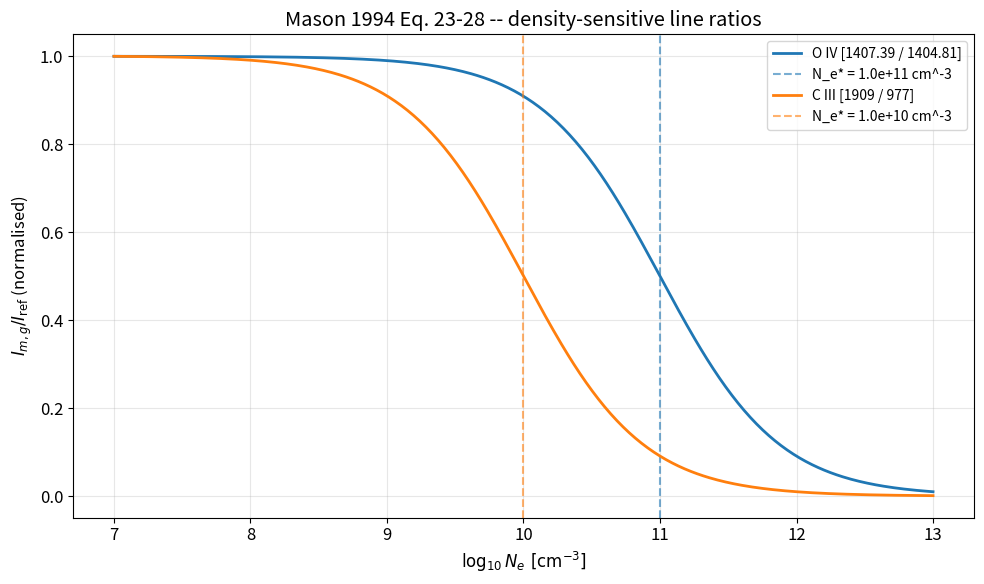
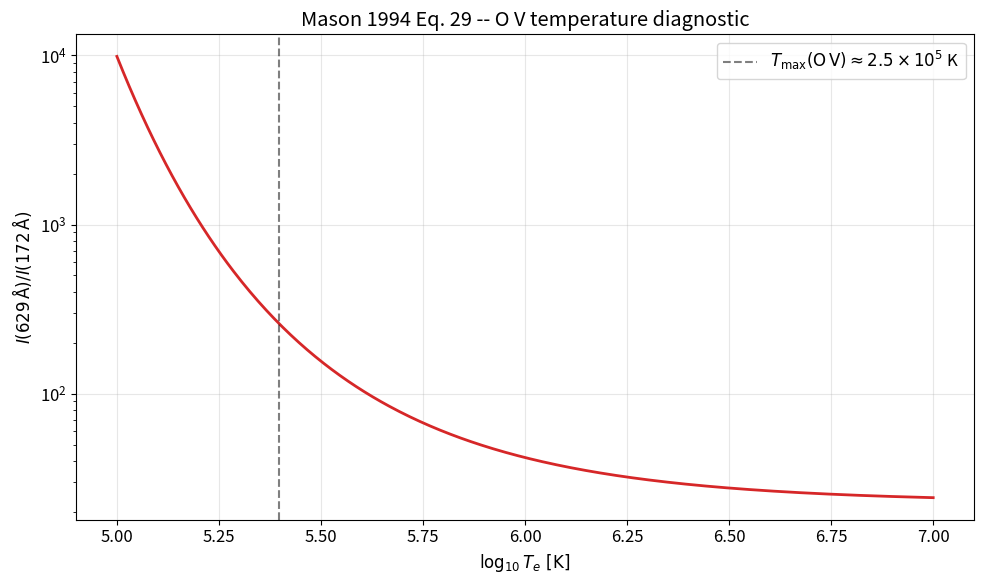
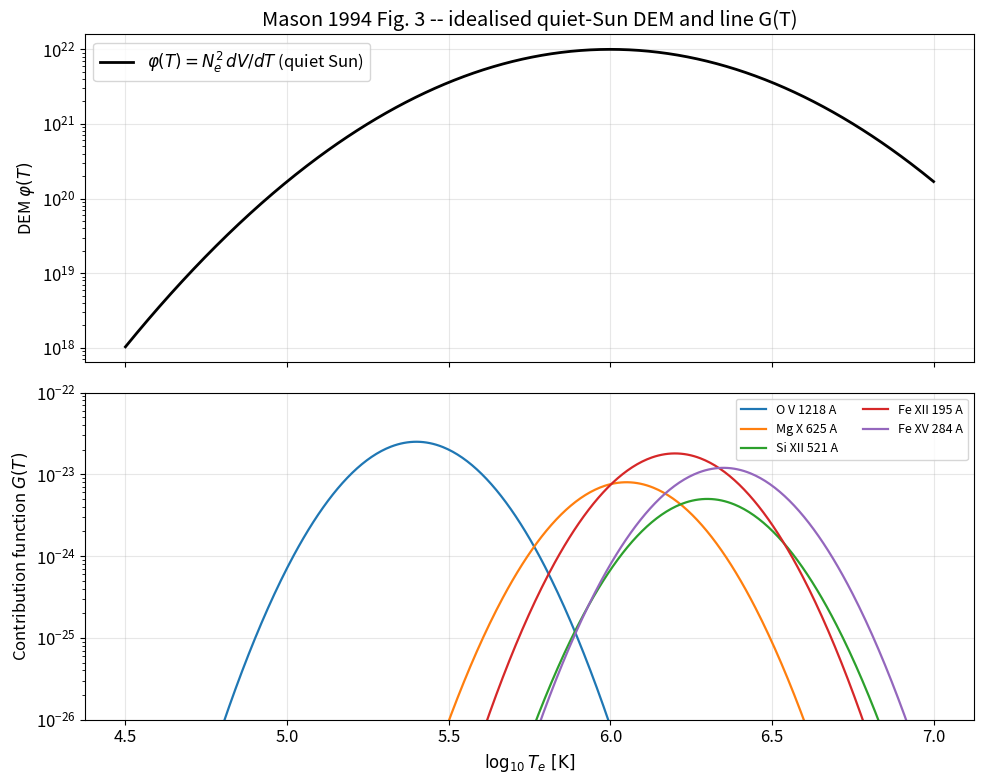
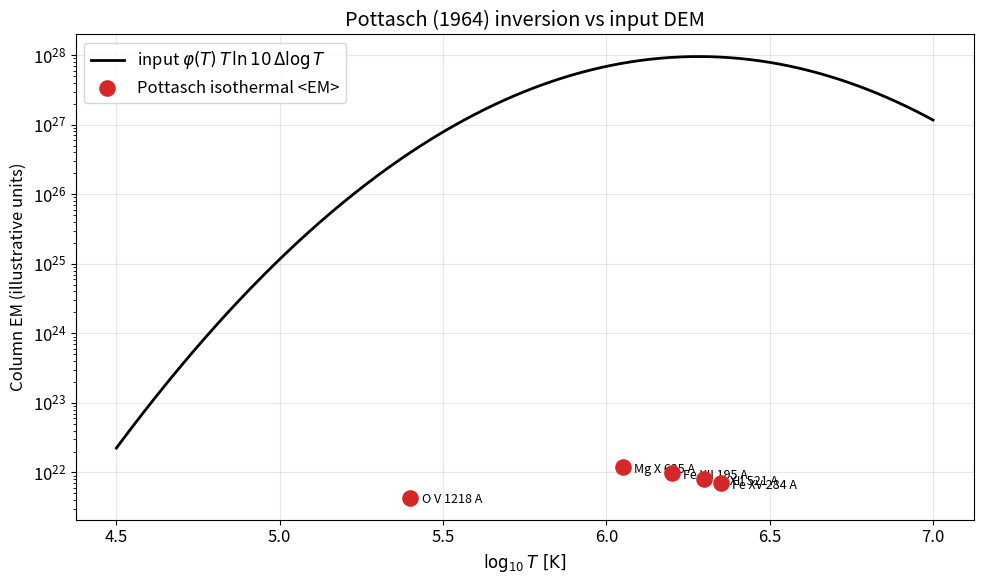
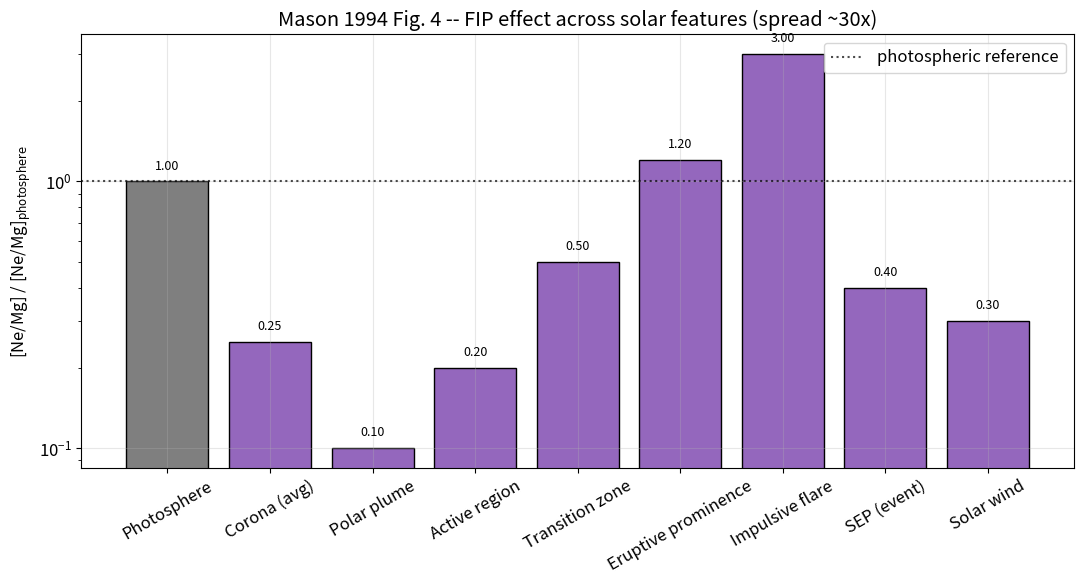

These charts were generated, in order, by the following Python code:
"""Common imports and physical constants for Mason 1994 diagnostics.

All numerical constants are CGS / atomic units consistent with the review.
"""
from __future__ import annotations

from dataclasses import dataclass
from typing import Sequence

import numpy as np
import matplotlib.pyplot as plt

plt.rcParams["figure.figsize"] = (10, 6)
plt.rcParams["font.size"] = 12
plt.rcParams["axes.grid"] = True
plt.rcParams["grid.alpha"] = 0.3

# Boltzmann constant in eV/K -- required to evaluate exp(-DeltaE / kT_e).
K_B_EV = 8.617333262e-5

# Convenience random-number generator for reproducible illustrative noise.
RNG = np.random.default_rng(seed=1994)

print(f"NumPy {np.__version__} ready, k_B = {K_B_EV:.4e} eV/K")

@dataclass(frozen=True)
class TwoLevelIon:
    """Two-level metastable atom for density-sensitive line ratios.

    Implements the simplified statistical equilibrium of Mason 1994 Eq. 23.

    Attributes:
        name: Display label such as ``"O IV [1407/1404]"``.
        a_mg: Spontaneous-emission coefficient A_{m,g} in s^-1 (Eq. 23).
        c_gm: Excitation collision rate C^e_{g,m} in cm^3 s^-1.
        c_mg: De-excitation collision rate C^e_{m,g} in cm^3 s^-1.
    """

    name: str
    a_mg: float
    c_gm: float
    c_mg: float

    def population_ratio(self, n_e: np.ndarray) -> np.ndarray:
        """Return N_m / N_g for an array of electron densities.

        Args:
            n_e: Electron number density in cm^-3.

        Returns:
            Population ratio N_m / N_g (Mason 1994 Eq. 23).
        """
        return (n_e * self.c_gm) / (self.a_mg + n_e * self.c_mg)

    def line_ratio(self, n_e: np.ndarray) -> np.ndarray:
        """Return I_{m,g} / I_ref normalised to the high-density saturation.

        I_{m,g} is proportional to N_m * A_{m,g} and I_ref is proportional
        to N_g * N_e (allowed line in the coronal approximation), so
        I_{m,g}/I_ref proportional to (N_m / N_g) / N_e.

        Args:
            n_e: Electron number density in cm^-3.

        Returns:
            Line-intensity ratio normalised so that the low-density value
            (where I_{m,g} proportional to N_e^2) tends to a constant.
        """
        return self.population_ratio(n_e) * self.a_mg / (n_e + 1.0)

    @property
    def transition_density(self) -> float:
        """Return N_e^star = A_{m,g} / C^e_{m,g} where the regime changes."""
        return self.a_mg / self.c_mg


# Representative transition-region ratios (illustrative atomic data).
OIV_RATIO = TwoLevelIon(
    name="O IV [1407.39 / 1404.81]",
    a_mg=10.0,
    c_gm=1.0e-9,
    c_mg=1.0e-10,
)
CIII_RATIO = TwoLevelIon(
    name="C III [1909 / 977]",
    a_mg=100.0,
    c_gm=1.0e-9,
    c_mg=1.0e-8,
)

for ion in (OIV_RATIO, CIII_RATIO):
    print(f"{ion.name:30s}  N_e* = {ion.transition_density:8.2e} cm^-3")

log_ne = np.linspace(7.0, 13.0, 400)
n_e = 10.0**log_ne

fig, ax = plt.subplots()
for ion, colour in zip((OIV_RATIO, CIII_RATIO), ("tab:blue", "tab:orange")):
    ratio = ion.line_ratio(n_e)
    ratio_norm = ratio / ratio.max()
    ax.plot(log_ne, ratio_norm, lw=2, color=colour, label=ion.name)
    ax.axvline(
        np.log10(ion.transition_density),
        color=colour,
        ls="--",
        alpha=0.6,
        label=f"N_e* = {ion.transition_density:.1e} cm^-3",
    )

ax.set_xlabel(r"$\log_{10} N_e\ \mathrm{[cm^{-3}]}$")
ax.set_ylabel(r"$I_{m,g} / I_\mathrm{ref}$ (normalised)")
ax.set_title("Mason 1994 Eq. 23-28 -- density-sensitive line ratios")
ax.legend(loc="best", fontsize=10)
fig.tight_layout()
plt.show()

for ion in (OIV_RATIO, CIII_RATIO):
    print(
        f"{ion.name:30s}  log N_e* = {np.log10(ion.transition_density):.2f}"
    )

@dataclass(frozen=True)
class AllowedLine:
    """Allowed transition with excitation energy and effective collision strength.

    Attributes:
        label: Wavelength label such as ``"O V 629 A"``.
        delta_e_ev: Excitation energy Delta E in eV (Mason 1994 Eq. 29).
        upsilon: Maxwellian-averaged collision strength Upsilon (Eq. 12).
    """

    label: str
    delta_e_ev: float
    upsilon: float


def temperature_ratio(
    line_j: AllowedLine,
    line_k: AllowedLine,
    t_e: np.ndarray,
) -> np.ndarray:
    """Return the I(j)/I(k) ratio of two allowed lines vs electron temperature.

    Implements Mason 1994 Eq. 29 in the coronal-model approximation.

    Args:
        line_j: Lower-energy allowed line.
        line_k: Higher-energy allowed line.
        t_e: Electron temperature array in K.

    Returns:
        Dimensionless line-intensity ratio I_{g,j} / I_{g,k}.
    """
    prefactor = (line_k.delta_e_ev * line_j.upsilon) / (
        line_j.delta_e_ev * line_k.upsilon
    )
    arg = (line_k.delta_e_ev - line_j.delta_e_ev) / (K_B_EV * t_e)
    return prefactor * np.exp(arg)


OV_629 = AllowedLine(label="O V 629 A (2s2 - 2s2p)", delta_e_ev=19.7, upsilon=2.5)
OV_172 = AllowedLine(label="O V 172 A (2s2 - 2s3p)", delta_e_ev=72.0, upsilon=0.4)

log_t = np.linspace(5.0, 7.0, 400)
t_e = 10.0**log_t
ratio_t = temperature_ratio(OV_629, OV_172, t_e)

fig, ax = plt.subplots()
ax.semilogy(log_t, ratio_t, lw=2, color="tab:red")
ax.axvline(np.log10(2.5e5), ls="--", color="k", alpha=0.5,
           label=r"$T_\mathrm{max}(\mathrm{O\,V}) \approx 2.5\times 10^5$ K")
ax.set_xlabel(r"$\log_{10} T_e\ \mathrm{[K]}$")
ax.set_ylabel(r"$I(629\,\mathrm{\AA}) / I(172\,\mathrm{\AA})$")
ax.set_title("Mason 1994 Eq. 29 -- O V temperature diagnostic")
ax.legend()
fig.tight_layout()
plt.show()

for log_t_query in (5.0, 5.4, 6.0, 6.5):
    val = temperature_ratio(
        OV_629, OV_172, np.array([10.0**log_t_query])
    )[0]
    print(f"log T_e = {log_t_query:.1f}  ->  I(629)/I(172) = {val:.3e}")

@dataclass(frozen=True)
class CoronalLine:
    """Representative coronal/TR line with Gaussian-approximated G(T).

    Attributes:
        label: Display label, e.g. ``"O V 1218 A"``.
        log_t_peak: log10 of the formation temperature in K.
        sigma_log_t: Width of the Gaussian G(T) in log10 T units (typ. 0.15).
        g_peak: Peak value of G(T) in erg cm^3 s^-1 sr^-1 (illustrative).
        abundance: Element abundance N(X)/N(H) (photospheric, Asplund-like).
    """

    label: str
    log_t_peak: float
    sigma_log_t: float
    g_peak: float
    abundance: float

    def g_of_t(self, log_t: np.ndarray) -> np.ndarray:
        """Return the Gaussian-approximated contribution function G(T).

        Args:
            log_t: log10 of the electron temperature in K.

        Returns:
            G(T) sampled at each log_t (illustrative units).
        """
        z = (log_t - self.log_t_peak) / self.sigma_log_t
        return self.g_peak * np.exp(-0.5 * z * z)


def quiet_sun_dem(log_t: np.ndarray,
                  log_t_peak: float = 6.0,
                  sigma: float = 0.35,
                  amplitude: float = 1.0e22) -> np.ndarray:
    """Idealised quiet-Sun DEM phi(T) = N_e^2 dV/dT (Mason 1994 Fig. 3).

    Args:
        log_t: log10 of the electron temperature in K.
        log_t_peak: log10 of the DEM peak temperature.
        sigma: Width of the bell shape in log10 T units.
        amplitude: Peak DEM in cm^-5 K^-1 (illustrative).

    Returns:
        DEM evaluated at each log_t.
    """
    z = (log_t - log_t_peak) / sigma
    return amplitude * np.exp(-0.5 * z * z)


# Five representative SOHO/CDS-era VUV lines spanning 1e5 - 3e6 K.
LINES: tuple[CoronalLine, ...] = (
    CoronalLine("O V 1218 A", log_t_peak=5.4, sigma_log_t=0.15,
                g_peak=2.5e-23, abundance=4.9e-4),
    CoronalLine("Mg X 625 A", log_t_peak=6.05, sigma_log_t=0.15,
                g_peak=8.0e-24, abundance=4.0e-5),
    CoronalLine("Si XII 521 A", log_t_peak=6.3, sigma_log_t=0.15,
                g_peak=5.0e-24, abundance=3.6e-5),
    CoronalLine("Fe XII 195 A", log_t_peak=6.2, sigma_log_t=0.15,
                g_peak=1.8e-23, abundance=3.2e-5),
    CoronalLine("Fe XV 284 A", log_t_peak=6.35, sigma_log_t=0.15,
                g_peak=1.2e-23, abundance=3.2e-5),
)

log_t_grid = np.linspace(4.5, 7.0, 500)
t_grid = 10.0**log_t_grid
dem = quiet_sun_dem(log_t_grid)

# Synthesize the integral I = (N(X)/N(H)) * integral G(T) * phi(T) dT.
# We integrate in T (not log T), so dT = T * ln(10) * d(log T).
intensities: dict[str, float] = {}
for line in LINES:
    g = line.g_of_t(log_t_grid)
    integrand = g * dem * t_grid * np.log(10.0)
    intensity = line.abundance * np.trapezoid(integrand, log_t_grid)
    intensities[line.label] = intensity

# Visualisation: DEM with G(T) overlays.
fig, (ax_dem, ax_g) = plt.subplots(2, 1, figsize=(10, 8), sharex=True)
ax_dem.semilogy(log_t_grid, dem, lw=2, color="k",
                label=r"$\varphi(T) = N_e^2\,dV/dT$ (quiet Sun)")
ax_dem.set_ylabel(r"DEM $\varphi(T)$")
ax_dem.set_title("Mason 1994 Fig. 3 -- idealised quiet-Sun DEM and line G(T)")
ax_dem.legend()

for line in LINES:
    ax_g.semilogy(log_t_grid, line.g_of_t(log_t_grid), lw=1.6, label=line.label)
ax_g.set_ylim(1e-26, 1e-22)
ax_g.set_xlabel(r"$\log_{10} T_e\ \mathrm{[K]}$")
ax_g.set_ylabel(r"Contribution function $G(T)$")
ax_g.legend(fontsize=9, ncol=2)
fig.tight_layout()
plt.show()

print("\nSynthesised line intensities (illustrative units):")
for label, value in intensities.items():
    print(f"  {label:14s}  I = {value:8.3e}")

def pottasch_em(intensity: float,
                line: CoronalLine,
                delta_log_t: float = 0.30) -> float:
    """Pottasch isothermal EM approximation (Mason 1994 Eq. 31).

    The line is assumed to form within +/- delta_log_t / 2 of T_max; the
    contribution function is approximated by its peak value times the width.

    Args:
        intensity: Observed (or synthesised) line intensity.
        line: CoronalLine instance (provides g_peak, log_t_peak, abundance).
        delta_log_t: Effective width of G(T) in log10 T units.

    Returns:
        Estimated isothermal column EM in cm^-5 (illustrative units).
    """
    t_max = 10.0**line.log_t_peak
    denom = (line.abundance * line.g_peak * t_max
             * np.log(10.0) * delta_log_t)
    return intensity / denom


recovered_em: list[tuple[float, float]] = []
for line in LINES:
    em_value = pottasch_em(intensities[line.label], line)
    recovered_em.append((line.log_t_peak, em_value))
    print(f"{line.label:14s}  log T_max = {line.log_t_peak:.2f}  "
          f"<EM> = {em_value:.3e}")

# Plot input DEM and Pottasch-recovered points on a comparable axis.
log_t_pts = np.array([x for x, _ in recovered_em])
em_pts = np.array([y for _, y in recovered_em])

# Convert phi(T) [per K] to a column-EM-equivalent for visualisation:
# integrate phi(T) * T * ln10 over a delta_log_t bin (matches Pottasch defn).
delta_log_t = 0.30
phi_columns = (
    quiet_sun_dem(log_t_grid)
    * 10.0**log_t_grid
    * np.log(10.0)
    * delta_log_t
)

fig, ax = plt.subplots()
ax.semilogy(log_t_grid, phi_columns, lw=2, color="k",
            label=r"input $\varphi(T)\,T\,\ln 10\,\Delta\log T$")
ax.scatter(log_t_pts, em_pts, s=120, color="tab:red", zorder=5,
           label="Pottasch isothermal <EM>")
for (lt, em), line in zip(recovered_em, LINES):
    ax.annotate(line.label, (lt, em),
                textcoords="offset points", xytext=(8, -4), fontsize=9)
ax.set_xlabel(r"$\log_{10} T\ \mathrm{[K]}$")
ax.set_ylabel("Column EM (illustrative units)")
ax.set_title("Pottasch (1964) inversion vs input DEM")
ax.legend()
fig.tight_layout()
plt.show()

peak_idx = int(np.argmax(em_pts))
print(f"\nRecovered EM peaks at log T = {log_t_pts[peak_idx]:.2f} "
      f"(input DEM peak at log T = 6.00).")

# Approximate [Ne/Mg] / [Ne/Mg]_photosphere read from Mason 1994 Fig. 4.
# Values are illustrative (within the range stated in section 3.7) and span
# the >30x variation highlighted in the review.
FEATURES: tuple[tuple[str, float], ...] = (
    ("Photosphere", 1.0),
    ("Corona (avg)", 0.25),
    ("Polar plume", 0.10),
    ("Active region", 0.20),
    ("Transition zone", 0.50),
    ("Eruptive prominence", 1.20),
    ("Impulsive flare", 3.00),
    ("SEP (event)", 0.40),
    ("Solar wind", 0.30),
)

names = [n for n, _ in FEATURES]
ratios = np.array([r for _, r in FEATURES])
spread = ratios.max() / ratios.min()

fig, ax = plt.subplots(figsize=(11, 6))
colours = ["tab:gray" if name == "Photosphere" else "tab:purple"
           for name in names]
bars = ax.bar(names, ratios, color=colours, edgecolor="k")
ax.set_yscale("log")
ax.axhline(1.0, color="k", ls=":", alpha=0.7,
           label="photospheric reference")
for bar, value in zip(bars, ratios):
    ax.text(bar.get_x() + bar.get_width() / 2.0, value * 1.08,
            f"{value:.2f}", ha="center", va="bottom", fontsize=9)
ax.set_ylabel(r"[Ne/Mg] / [Ne/Mg]$_\mathrm{photosphere}$")
ax.set_title(
    f"Mason 1994 Fig. 4 -- FIP effect across solar features (spread ~{spread:.0f}x)"
)
ax.tick_params(axis="x", rotation=30)
ax.legend(loc="upper right")
fig.tight_layout()
plt.show()

print(f"Min [Ne/Mg] = {ratios.min():.2f} (Polar plume)")
print(f"Max [Ne/Mg] = {ratios.max():.2f} (Impulsive flare)")
print(f"Spread max/min = {spread:.1f}x  -- consistent with Mason 1994 'over 30x'.")
